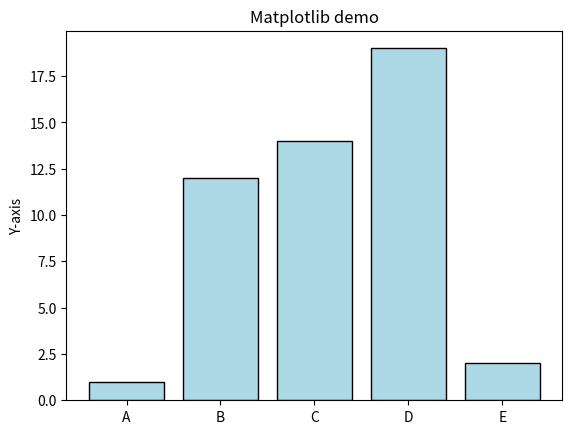

This chart was generated by the following Python code:
import matplotlib.pyplot as plt

import numpy as np
catagries = ['A', 'B', 'C', 'D', 'E']


values=[1,12,14,19,2]
plt.title("Matplotlib demo")
plt.xlabel
("X-axis")
plt.ylabel("Y-axis")

plt.bar(catagries, values , color='lightblue', edgecolor='black', linewidth=1)

plt.show()
